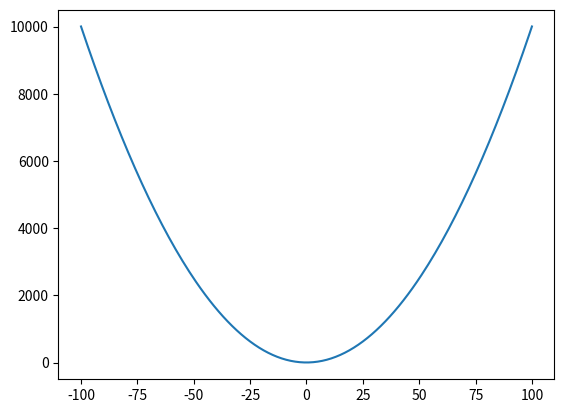

Recreate this plot in Python.
import matplotlib.pyplot as plot

def algebra(x):
    y = x * x + 1
    return y

xs = list(range(-100, 101))
ys = []

def plotIt():
    for x in xs:
        ys.append(algebra(x))
    plot.plot(xs, ys)
    plot.show()

plotIt()
